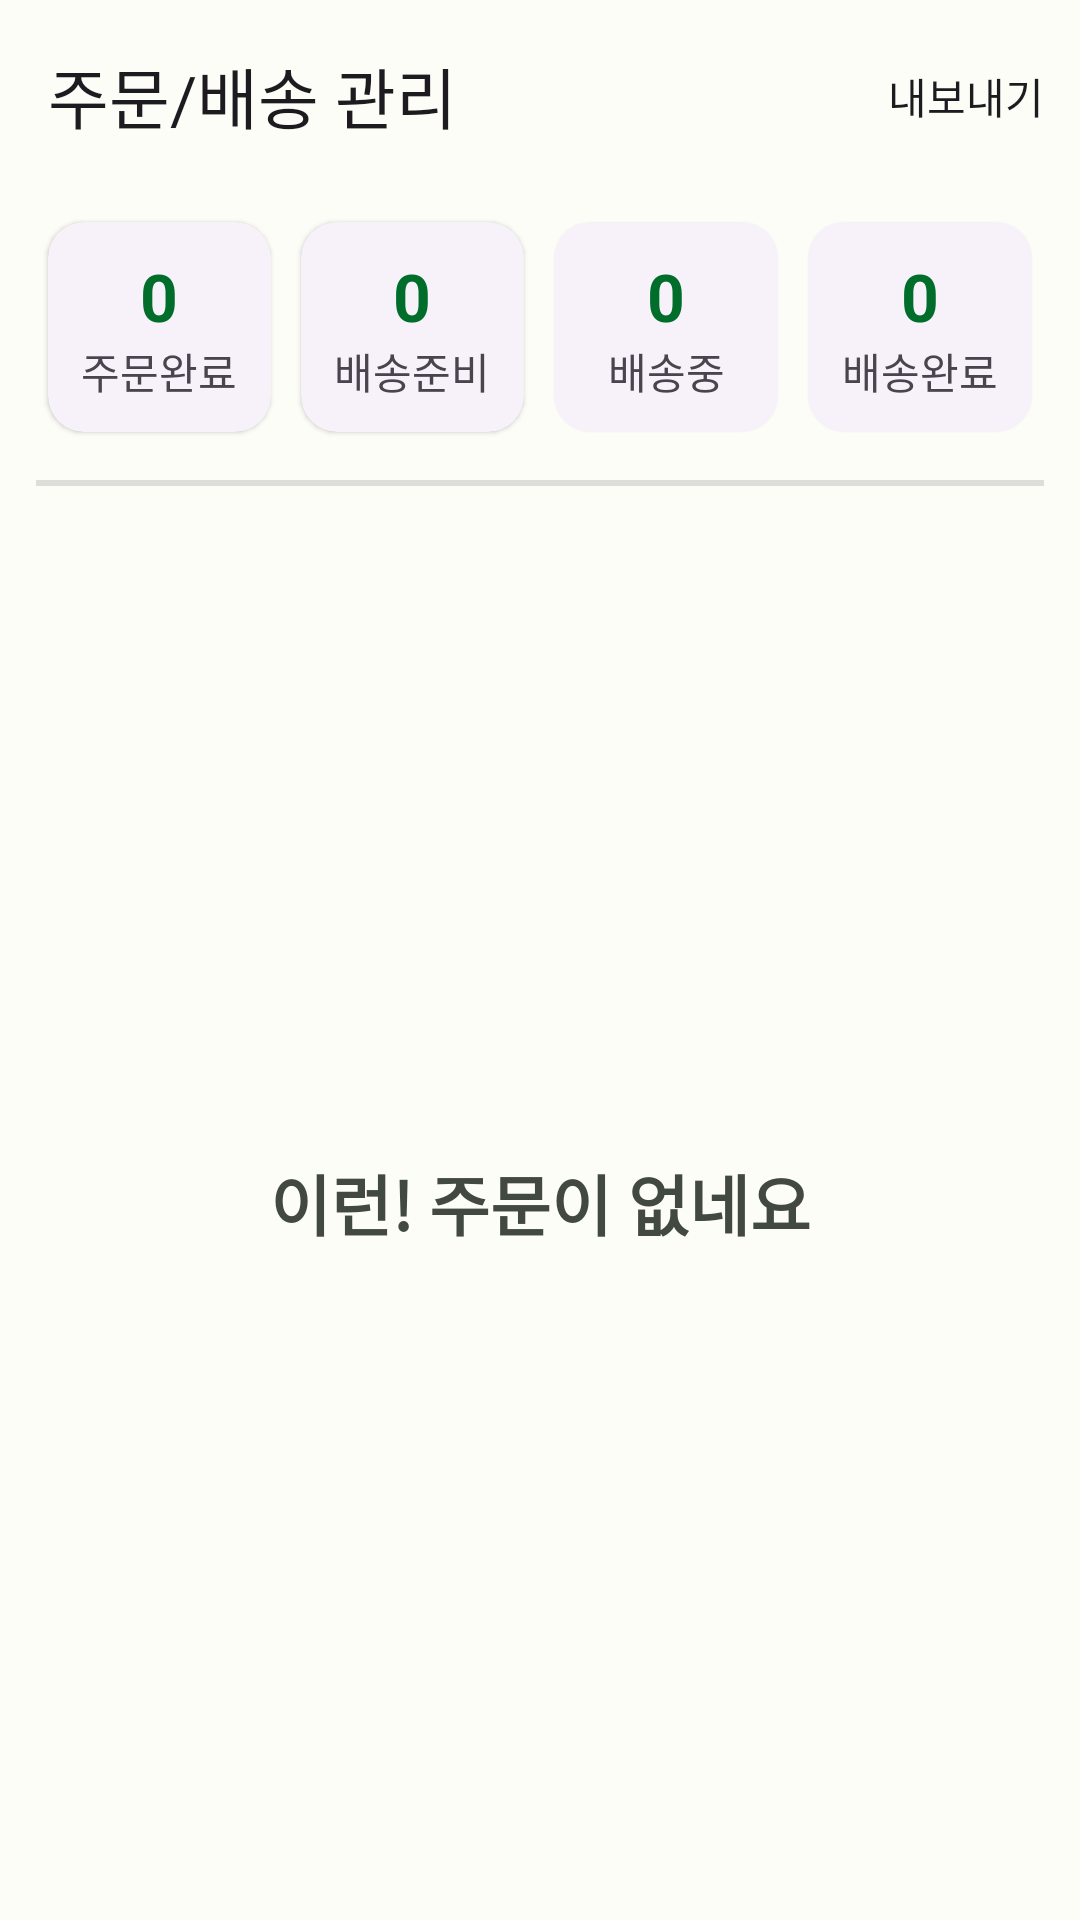

Produce the Android XML layout that renders to this screen, including the resource entries it uses.
<!-- AndroidManifest.xml: application theme Theme.Yachaesori_seller -->
<!-- res/layout/fragment_order_manage.xml -->
<?xml version="1.0" encoding="utf-8"?>
<LinearLayout xmlns:android="http://schemas.android.com/apk/res/android"
    xmlns:app="http://schemas.android.com/apk/res-auto"
    xmlns:tools="http://schemas.android.com/tools"
    android:layout_width="match_parent"
    android:layout_height="match_parent"
    android:orientation="vertical"
    tools:context=".ui.order.OrderManageFragment">

    <com.google.android.material.appbar.MaterialToolbar
        android:id="@+id/toolbar_manage_order"
        android:layout_width="match_parent"
        android:layout_height="wrap_content"
        android:minHeight="?attr/actionBarSize"
        android:theme="?attr/actionBarTheme"
        app:menu="@menu/menu_export"
        app:navigationIcon="@drawable/arrow_back_24px"
        app:title="@string/manage_order_ship_title" />

    <LinearLayout
        android:layout_width="match_parent"
        android:layout_height="match_parent"
        android:orientation="vertical"
        android:paddingStart="12dp"
        android:paddingTop="6dp"
        android:paddingEnd="12dp">

        <LinearLayout
            android:layout_width="match_parent"
            android:layout_height="wrap_content"
            android:clipToPadding="false"
            android:orientation="horizontal"
            android:padding="4dp">

            <com.google.android.material.card.MaterialCardView
                android:id="@+id/cardViewOrderPayment"
                style="@style/Widget.Material3.CardView.Elevated"
                android:layout_width="0dp"
                android:layout_height="wrap_content"
                android:layout_weight="1"
                android:clickable="true"
                android:focusable="true"
                app:contentPadding="10dp">

                <LinearLayout
                    android:layout_width="match_parent"
                    android:layout_height="wrap_content"
                    android:orientation="vertical">

                    <TextView
                        android:id="@+id/textViewOrderPaymentCount"
                        android:layout_width="match_parent"
                        android:layout_height="wrap_content"
                        android:gravity="center"
                        android:text="0"
                        android:textAppearance="@style/TextAppearance.AppCompat.Large"
                        android:textColor="@color/md_theme_dark_inversePrimary"
                        android:textStyle="bold" />

                    <TextView
                        android:id="@+id/textView20"
                        android:layout_width="match_parent"
                        android:layout_height="wrap_content"
                        android:gravity="center"
                        android:text="@string/label_payment_completed"
                        android:textAppearance="@style/TextAppearance.AppCompat.Small" />
                </LinearLayout>
            </com.google.android.material.card.MaterialCardView>

            <View
                android:layout_width="10dp"
                android:layout_height="0dp" />

            <com.google.android.material.card.MaterialCardView
                android:id="@+id/cardViewOrderReady"
                style="@style/Widget.Material3.CardView.Elevated"
                android:layout_width="0dp"
                android:layout_height="wrap_content"
                android:layout_weight="1"
                android:clickable="true"
                android:focusable="true"
                app:contentPadding="10dp">

                <LinearLayout
                    android:layout_width="match_parent"
                    android:layout_height="wrap_content"
                    android:orientation="vertical">

                    <TextView
                        android:id="@+id/textViewOrderReadyCount"
                        android:layout_width="match_parent"
                        android:layout_height="wrap_content"
                        android:gravity="center"
                        android:text="0"
                        android:textAppearance="@style/TextAppearance.AppCompat.Large"
                        android:textColor="@color/md_theme_dark_inversePrimary"
                        android:textStyle="bold" />

                    <TextView
                        android:id="@+id/textView21"
                        android:layout_width="match_parent"
                        android:layout_height="wrap_content"
                        android:gravity="center"
                        android:text="@string/label_shipping_await"
                        android:textAppearance="@style/TextAppearance.AppCompat.Small" />
                </LinearLayout>
            </com.google.android.material.card.MaterialCardView>

            <View
                android:layout_width="10dp"
                android:layout_height="0dp" />

            <com.google.android.material.card.MaterialCardView
                android:id="@+id/cardViewOrderProgress"
                style="@style/Widget.Material3.CardView.Elevated"
                android:layout_width="0dp"
                android:layout_height="wrap_content"
                android:layout_weight="1"
                android:clickable="true"
                android:focusable="true"
                app:contentPadding="10dp">

                <LinearLayout
                    android:layout_width="match_parent"
                    android:layout_height="wrap_content"
                    android:orientation="vertical">

                    <TextView
                        android:id="@+id/textViewOrderProcessCount"
                        android:layout_width="match_parent"
                        android:layout_height="wrap_content"
                        android:gravity="center"
                        android:text="0"
                        android:textAppearance="@style/TextAppearance.AppCompat.Large"
                        android:textColor="@color/md_theme_dark_inversePrimary"
                        android:textStyle="bold" />

                    <TextView
                        android:id="@+id/textView22"
                        android:layout_width="match_parent"
                        android:layout_height="wrap_content"
                        android:gravity="center"
                        android:text="@string/label_shipping_continue"
                        android:textAppearance="@style/TextAppearance.AppCompat.Small" />
                </LinearLayout>
            </com.google.android.material.card.MaterialCardView>

            <View
                android:layout_width="10dp"
                android:layout_height="0dp" />

            <com.google.android.material.card.MaterialCardView
                android:id="@+id/cardViewOrderComplete"
                style="@style/Widget.Material3.CardView.Elevated"
                android:layout_width="0dp"
                android:layout_height="wrap_content"
                android:layout_weight="1"
                android:clickable="true"
                android:focusable="true"
                app:contentPadding="10dp">

                <LinearLayout
                    android:layout_width="match_parent"
                    android:layout_height="wrap_content"
                    android:orientation="vertical">

                    <TextView
                        android:id="@+id/textViewOrderCompleteCount"
                        android:layout_width="match_parent"
                        android:layout_height="wrap_content"
                        android:gravity="center"
                        android:text="0"
                        android:textAppearance="@style/TextAppearance.AppCompat.Large"
                        android:textColor="@color/md_theme_dark_inversePrimary"
                        android:textStyle="bold" />

                    <TextView
                        android:id="@+id/textView23"
                        android:layout_width="match_parent"
                        android:layout_height="wrap_content"
                        android:gravity="center"
                        android:text="@string/label_shipping_completed"
                        android:textAppearance="@style/TextAppearance.AppCompat.Small" />
                </LinearLayout>
            </com.google.android.material.card.MaterialCardView>

        </LinearLayout>

        <View
            android:id="@+id/divider2"
            android:layout_width="match_parent"
            android:layout_height="2dp"
            android:layout_marginTop="12dp"
            android:background="?android:attr/listDivider" />

        <LinearLayout
            android:id="@+id/linearLayoutRecyclerView"
            android:layout_width="match_parent"
            android:layout_height="match_parent"
            android:orientation="vertical"
            android:visibility="gone">

            <androidx.recyclerview.widget.RecyclerView
                android:id="@+id/recyclerViewOrder"
                android:layout_width="match_parent"
                android:layout_height="match_parent" />
        </LinearLayout>

        <LinearLayout
            android:id="@+id/linearLayoutNoOrder"
            android:layout_width="match_parent"
            android:layout_height="match_parent"
            android:orientation="vertical">

            <TextView
                android:id="@+id/textView4"
                android:layout_width="match_parent"
                android:layout_height="match_parent"
                android:gravity="center"
                android:text="@string/no_order"
                android:textAppearance="?android:attr/textAppearanceLarge"
                android:textColor="@color/md_theme_dark_outlineVariant"
                android:textStyle="bold" />
        </LinearLayout>
    </LinearLayout>


</LinearLayout>
<!-- resources referenced by this layout -->
<resources>
  <color name="md_theme_dark_inversePrimary">#006E2A</color>
  <color name="md_theme_dark_outlineVariant">#424940</color>
  <string name="label_payment_completed">주문완료</string>
  <string name="label_shipping_await">배송준비</string>
  <string name="label_shipping_completed">배송완료</string>
  <string name="label_shipping_continue">배송중</string>
  <string name="manage_order_ship_title">주문/배송 관리</string>
  <string name="no_order">이런! 주문이 없네요</string>
  <style name="Theme.Yachaesori_seller" parent="Base.Theme.Yachaesori_seller">
          <item name="android:windowSplashScreenBackground">@color/seed</item>
      </style>
  <color name="seed">#009A3E</color>
  <color name="md_theme_light_primary">#006E2A</color>
  <color name="md_theme_light_onPrimary">#FFFFFF</color>
  <color name="md_theme_light_primaryContainer">#80FC92</color>
  <color name="md_theme_light_onPrimaryContainer">#002108</color>
  <color name="md_theme_light_secondary">#516350</color>
  <color name="md_theme_light_onSecondary">#FFFFFF</color>
  <color name="md_theme_light_secondaryContainer">#D4E8D0</color>
  <color name="md_theme_light_onSecondaryContainer">#0F1F11</color>
  <color name="md_theme_light_tertiary">#8E4E00</color>
  <color name="md_theme_light_onTertiary">#FFFFFF</color>
  <color name="md_theme_light_tertiaryContainer">#FFDCC1</color>
  <color name="md_theme_light_onTertiaryContainer">#2E1500</color>
  <color name="md_theme_light_error">#BA1A1A</color>
  <color name="md_theme_light_errorContainer">#FFDAD6</color>
  <color name="md_theme_light_onError">#FFFFFF</color>
  <color name="md_theme_light_onErrorContainer">#410002</color>
  <color name="md_theme_light_background">#FCFDF7</color>
  <color name="md_theme_light_onBackground">#1A1C19</color>
  <color name="md_theme_light_surface">#FCFDF7</color>
  <color name="md_theme_light_onSurface">#1A1C19</color>
  <color name="md_theme_light_surfaceVariant">#DEE5D9</color>
  <color name="md_theme_light_onSurfaceVariant">#424940</color>
  <color name="md_theme_light_outline">#727970</color>
  <color name="md_theme_light_inverseOnSurface">#F0F1EB</color>
  <color name="md_theme_light_inverseSurface">#2F312D</color>
  <color name="md_theme_light_inversePrimary">#63DF79</color>
</resources>
